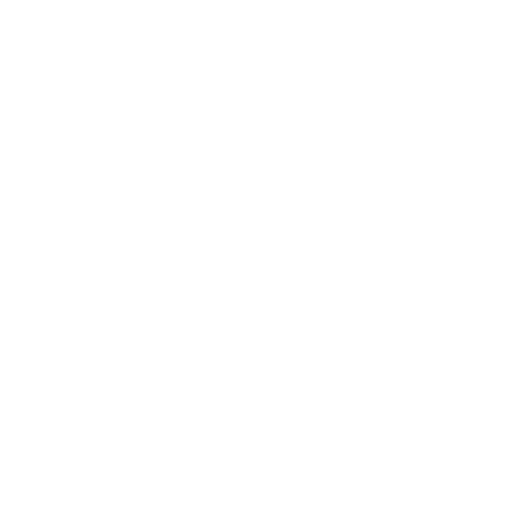
t = 0.00 s
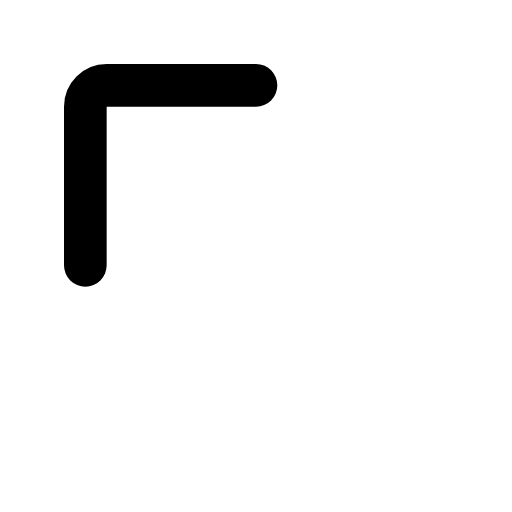
t = 0.13 s
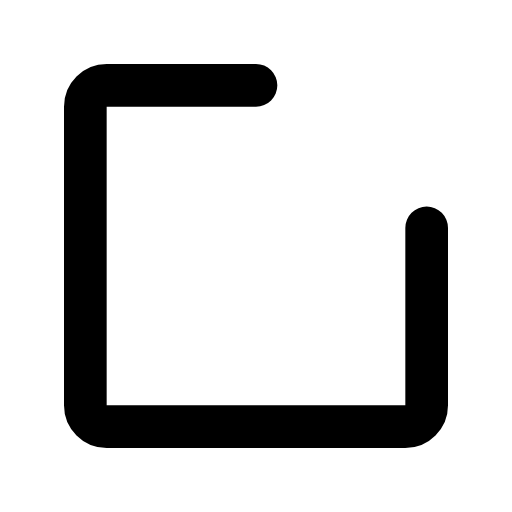
t = 0.38 s
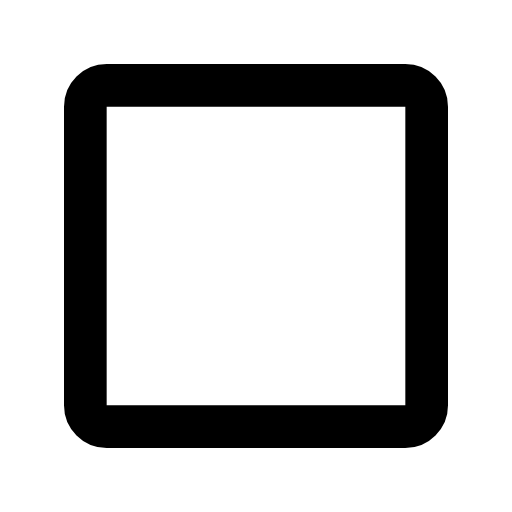
t = 0.50 s
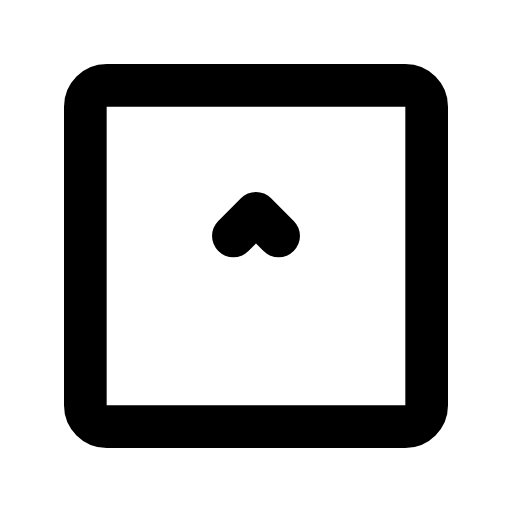
t = 0.65 s
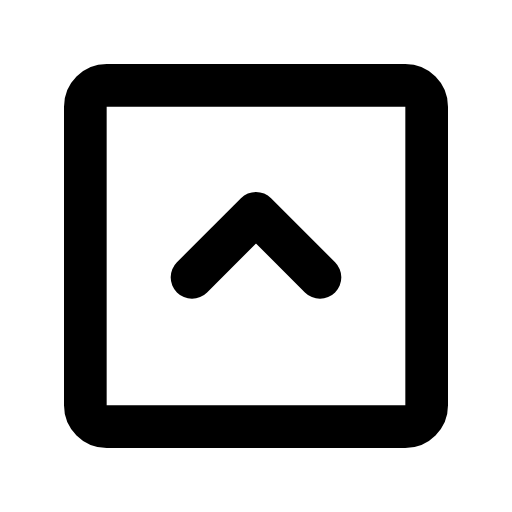
t = 0.80 s

The animated SVG that drew these frames (rendered in a browser with its animation timeline set to each time). Animation: 2 SMIL elements (animate=2); one cycle of 0.80 s.

<svg xmlns="http://www.w3.org/2000/svg" width="24" height="24" viewBox="0 0 24 24">
    <g transform="rotate(-90 12 12) translate(24 0) scale(-1 1)">
        <g fill="none" stroke="currentColor" stroke-width="2" stroke-linecap="round">
            <path d="M4 12V5a1 1 0 0 1 1-1h14a1 1 0 0 1 1 1v14a1 1 0 0 1-1 1H5a1 1 0 0 1-1-1Z" stroke-dasharray="64"
                  stroke-dashoffset="64">
                <animate attributeName="stroke-dashoffset" values="64;0" dur="0.5s" fill="freeze"/>
            </path>
            <path d="M10 12L13 9M10 12L13 15" stroke-dasharray="6" stroke-dashoffset="6">
                <animate attributeName="stroke-dashoffset" values="6;0" begin="0.6s" dur="0.2s" fill="freeze"/>
            </path>
        </g>
    </g>
</svg>
